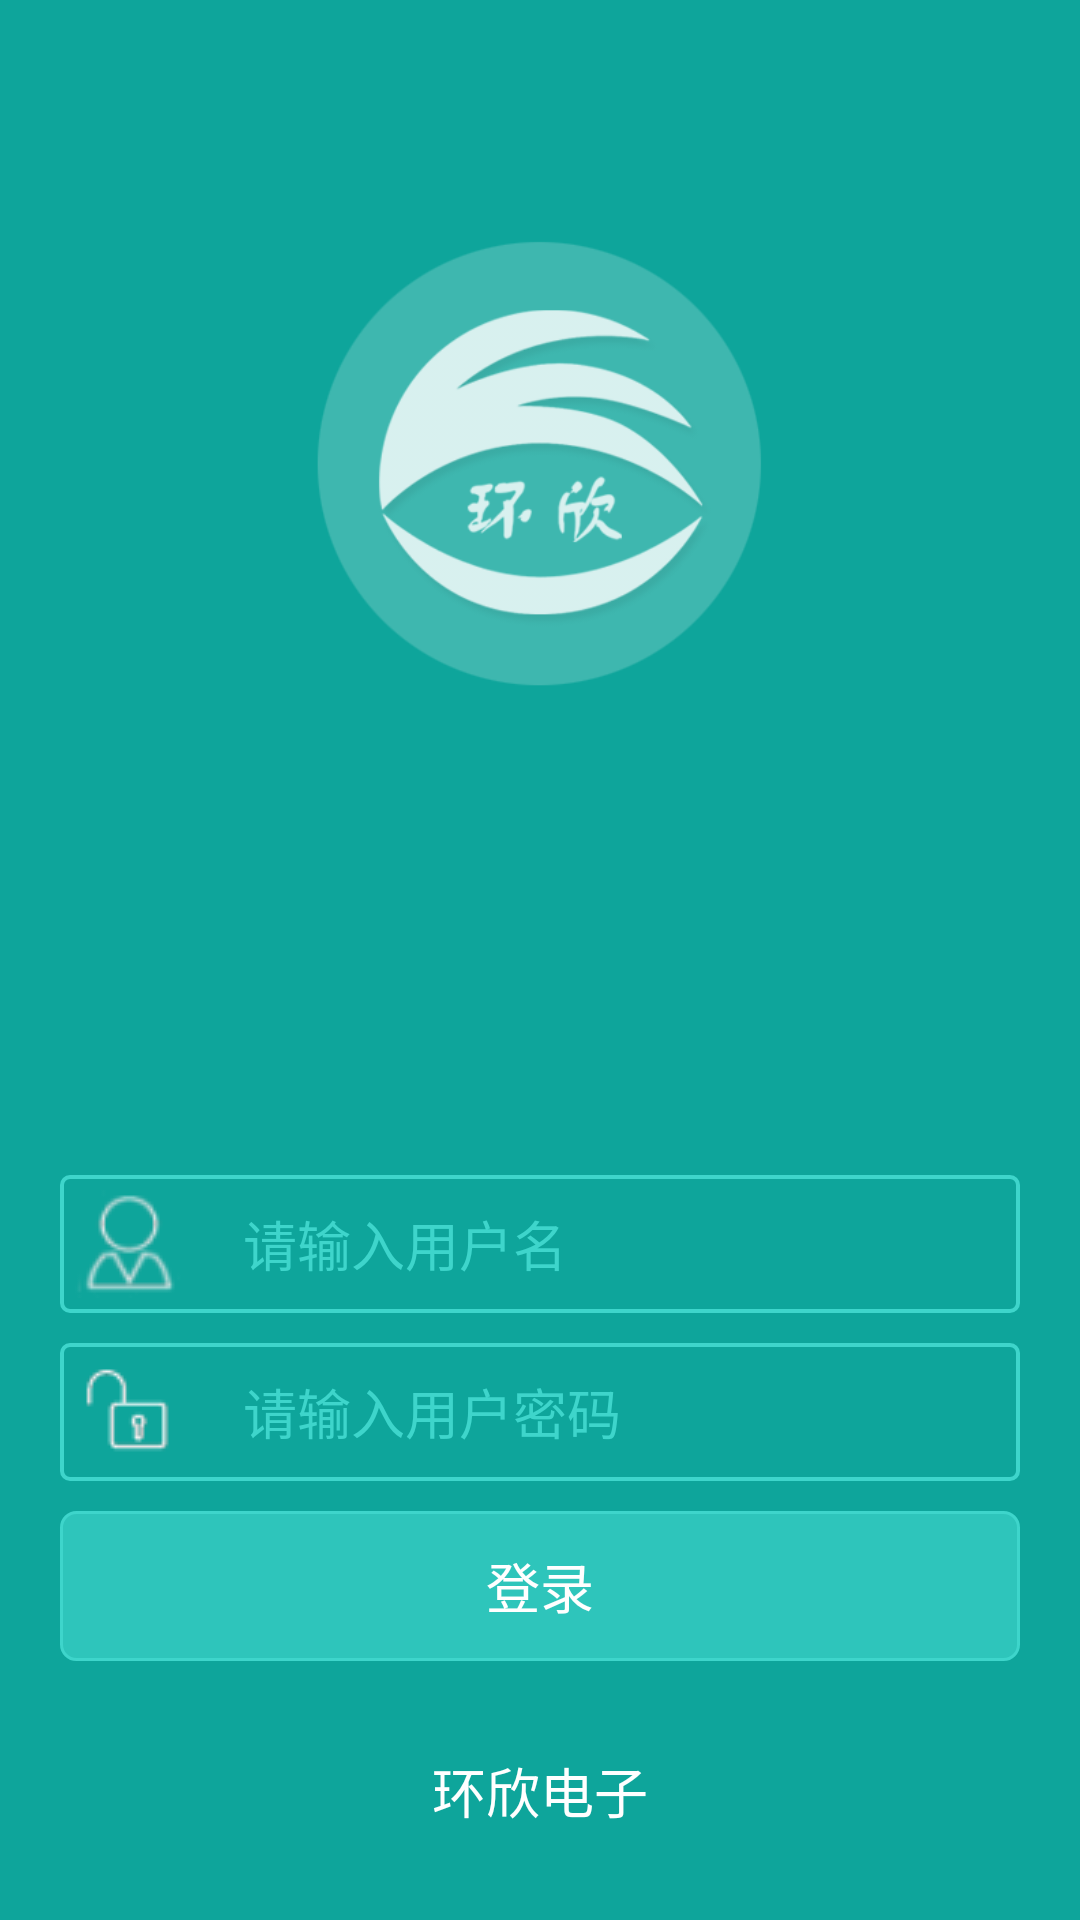

Produce the Android XML layout that renders to this screen, including the resource entries it uses.
<!-- AndroidManifest.xml: activity theme android:Theme.Light.NoTitleBar -->
<!-- res/layout/activity_login.xml -->
<?xml version="1.0" encoding="utf-8"?>
<LinearLayout xmlns:android="http://schemas.android.com/apk/res/android"
    android:orientation="vertical"
    android:layout_width="match_parent"
    android:layout_height="match_parent"
    android:background="@color/colorBackground">

    <ImageView
        android:layout_marginTop="80dp"
        android:layout_width="150dp"
        android:layout_height="150dp"
        android:src="@drawable/logo"
        android:layout_gravity="top|center_horizontal" />

    <LinearLayout
        android:layout_width="match_parent"
        android:layout_height="match_parent"
        android:orientation="vertical"
        android:gravity="bottom"
        android:layout_gravity="bottom">
        <LinearLayout
            android:orientation="horizontal"
            android:layout_width="match_parent"
            android:layout_height="wrap_content"
            android:layout_marginLeft="20dp"
            android:layout_marginRight="20dp"
            android:gravity="bottom|center_horizontal"
            android:layout_gravity="bottom">
            <EditText
                android:layout_width="100dp"
                android:layout_height="wrap_content"
                android:padding="5dp"
                android:layout_weight="2"
                android:textAppearance="?android:attr/textAppearanceLarge"
                android:text=""
                android:drawablePadding="20dp"
                android:drawableLeft="@drawable/login_user_36"
                android:singleLine="true"
                android:hint="请输入用户名"
                android:textSize="18dp"
                android:textColorHint="@color/colorHint"
                android:id="@+id/edtUser"
                android:layout_gravity="right"
                android:textAlignment="viewStart"
                android:editable="true"
                android:background="@drawable/edit_style"
                android:textColor="@color/white"
                android:textIsSelectable="false" />
        </LinearLayout>
        <LinearLayout
            android:orientation="horizontal"
            android:layout_width="match_parent"
            android:layout_height="wrap_content"
            android:layout_marginTop="10dp"
            android:layout_marginBottom="10dp"
            android:layout_marginLeft="20dp"
            android:layout_marginRight="20dp"
            android:gravity="bottom|center_horizontal"
            android:layout_gravity="bottom">

            <EditText
                android:layout_width="100dp"
                android:layout_height="wrap_content"
                android:padding="5dp"
                android:layout_weight="2"
                android:textAppearance="?android:attr/textAppearanceLarge"
                android:text=""
                android:drawablePadding="20dp"
                android:drawableLeft="@drawable/login_password_36"
                android:textColorHint="@color/colorHint"
                android:singleLine="true"
                android:hint="请输入用户密码"
                android:textSize="18dp"
                android:id="@+id/edtPassword"
                android:layout_gravity="right"
                android:textAlignment="viewStart"
                android:password="true"
                android:editable="true"
                android:background="@drawable/edit_style"
                android:textColor="@color/white" />
        </LinearLayout>
        <LinearLayout
            android:orientation="vertical"
            android:layout_width="match_parent"
            android:layout_height="wrap_content"
            android:layout_marginLeft="20dp"
            android:layout_marginRight="20dp"
            android:layout_marginBottom="10dp"
            android:gravity="bottom|center_horizontal"
            android:layout_gravity="bottom">
            <Button
                android:layout_width="match_parent"
                android:layout_height="50dp"
                android:text="登录"
                android:textColor="@color/white"
                android:id="@+id/btnAuth"
                android:onClick="onAuthorize"
                android:textAlignment="center"
                android:background="@drawable/button_style"
                android:textSize="18dp" />
            <TextView
                android:layout_width="wrap_content"
                android:layout_height="wrap_content"
                android:layout_marginBottom="20dp"
                android:layout_marginTop="30dp"
                android:textAppearance="?android:attr/textAppearanceLarge"
                android:text="环欣电子"
                android:id="@+id/textView2"
                android:textColor="@color/white"
                android:textSize="18dp"
                android:layout_gravity="center_horizontal"
                android:gravity="bottom" />
        </LinearLayout>
    </LinearLayout>
</LinearLayout>
<!-- resources referenced by this layout -->
<resources>
  <color name="colorBackground">#0EA59B</color>
  <color name="colorHint">#3ED5CB</color>
  <color name="white">#FFFFFF</color>
  <!-- drawable button_style (drawable) -->
  <?xml version="1.0" encoding="utf-8"?>
  <selector xmlns:android="http://schemas.android.com/apk/res/android">
  
      <item android:state_pressed="true"> 
          <shape>
  
              
              <gradient android:angle="270"
                  android:endColor="#888888"
                  android:startColor="#888888" />
              
              <stroke android:width="1sp" android:color="@color/colorBtnBorder" />
              
              <corners android:radius="5dp" />
              
              <padding android:bottom="10dp" android:left="10dp" android:right="10dp" android:top="10dp" />
          </shape>
      </item>
  
      <item android:state_focused="true"> 
          <shape>
              <gradient android:angle="270"
                  android:endColor="#ffc2b7"
                  android:startColor="#ffc2b7" />
  
              <stroke android:width="1sp" android:color="#dcdcdc" />
  
              <corners android:radius="5dp" />
  
              <padding android:bottom="10dp" android:left="10dp" android:right="10dp" android:top="10dp" />
          </shape>
      </item>
  
      <item> 
          <shape>
              <gradient android:angle="270"
                  android:endColor="@color/colorBtnFace"
                  android:startColor="@color/colorBtnFace" />
  
              
              <stroke android:width="1sp" android:color="@color/colorBtnBorder" />
  
              <corners android:radius="5dp" />
  
              <padding android:bottom="10dp" android:left="10dp" android:right="10dp" android:top="10dp" />
          </shape>
      </item>
  
  </selector>
  <!-- drawable edit_style (drawable) -->
  <?xml version="1.0" encoding="utf-8"?>
  <shape xmlns:android="http://schemas.android.com/apk/res/android">
      <solid android:color="@color/colorBackground"/>
      <corners android:radius="8px"/>
      <stroke android:color="@color/colorBtnBorder"
          android:width="4px"
      />
  </shape>
  <!-- drawable login_password_36: png bitmap (drawable, 798 bytes) -->
  <!-- drawable login_user_36: png bitmap (drawable, 1519 bytes) -->
  <!-- drawable logo: png bitmap (drawable, 23125 bytes) -->
  <color name="colorBtnBorder">#3ED5CB</color>
  <color name="colorBtnFace">#2EC5BB</color>
</resources>
